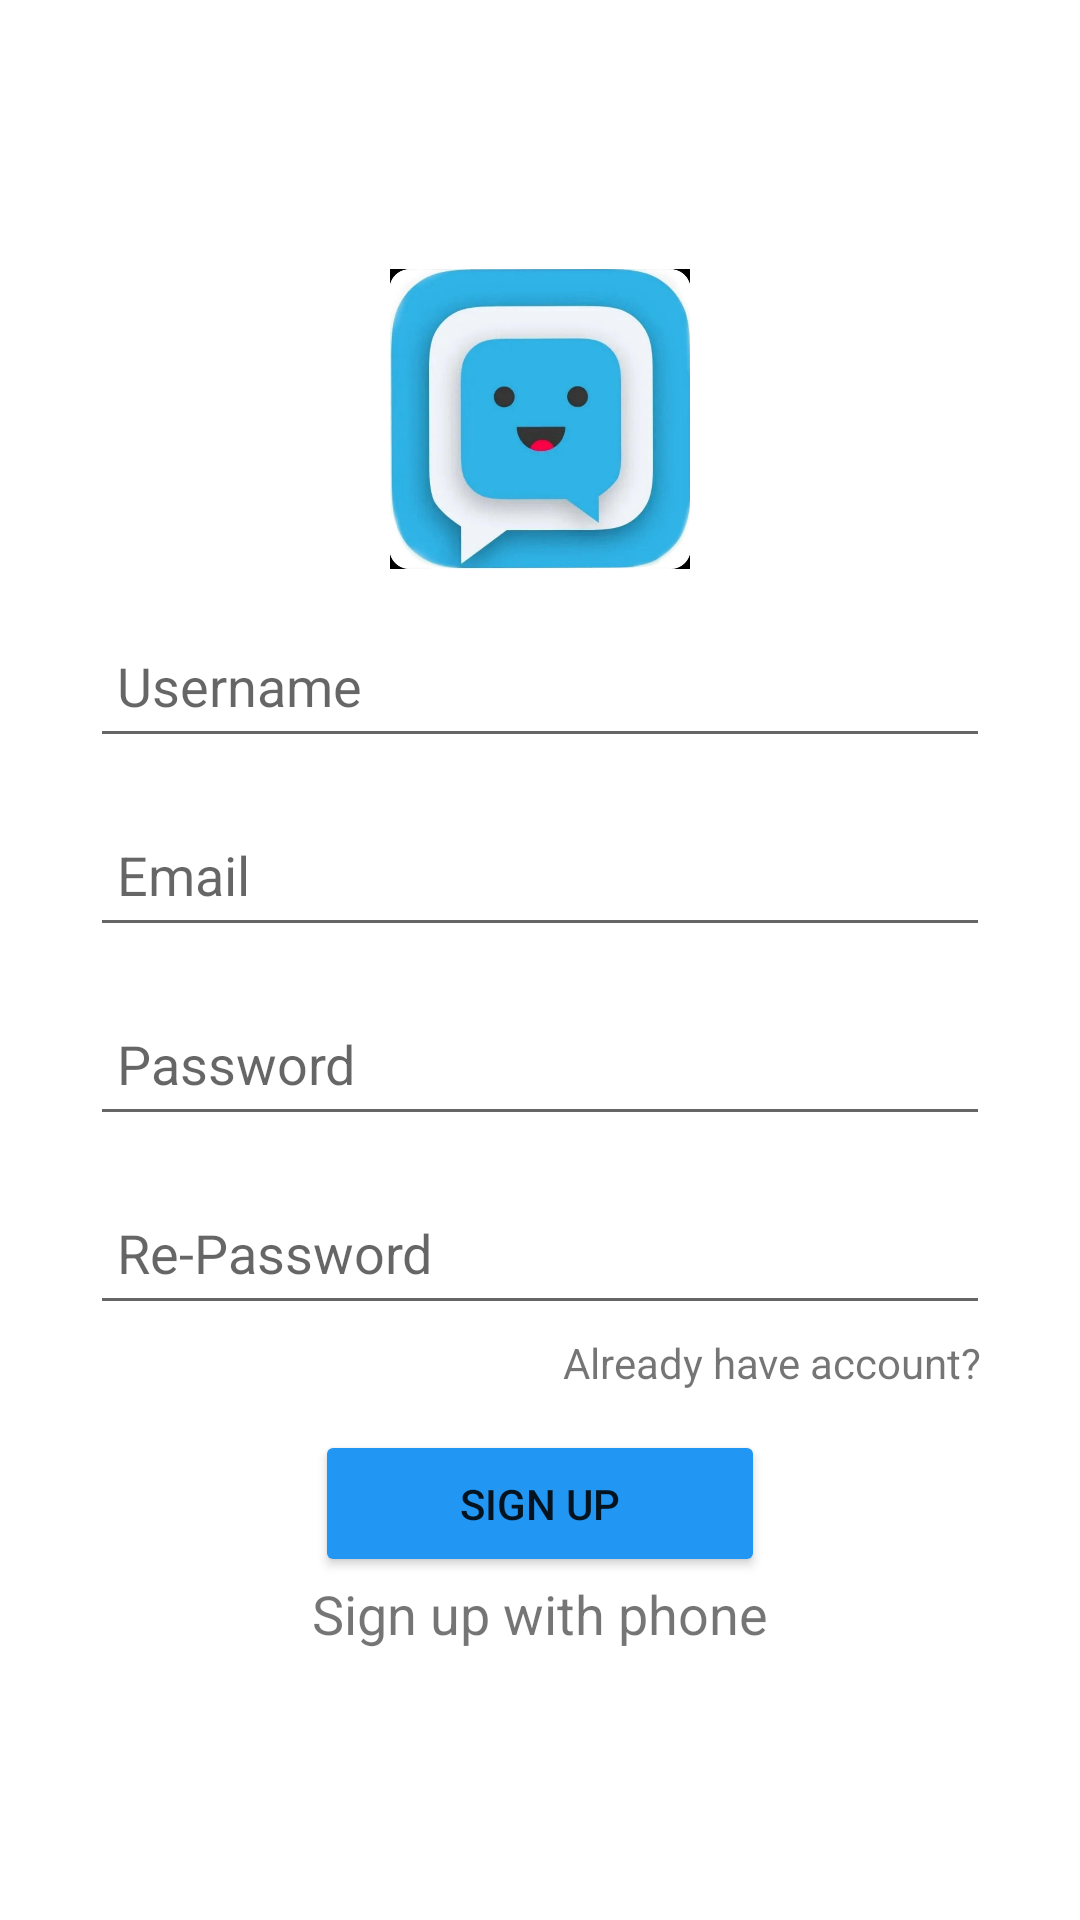

Android layout source for this screen:
<!-- AndroidManifest.xml: activity theme Theme.AppCompat.Light.NoActionBar -->
<!-- res/layout/activity_sign_up.xml -->
<?xml version="1.0" encoding="utf-8"?>
<LinearLayout xmlns:android="http://schemas.android.com/apk/res/android"
    xmlns:app="http://schemas.android.com/apk/res-auto"
    xmlns:tools="http://schemas.android.com/tools"
    android:layout_width="match_parent"
    android:layout_height="match_parent"
    android:background="@color/white"
    android:gravity="center"
    android:orientation="vertical"
    tools:context=".SignUpActivity">

    <LinearLayout
        android:layout_width="match_parent"
        android:layout_height="wrap_content"
        android:layout_margin="30dp"
        android:gravity="center_horizontal"
        android:orientation="vertical">

        <ImageView
            android:id="@+id/imageView"
            android:layout_width="100dp"
            android:layout_height="100dp"
            android:layout_gravity="center"
            android:layout_marginLeft="30dp"
            android:layout_marginRight="30dp"
            android:layout_weight="1"
            app:srcCompat="@drawable/logo3" />

        <EditText
            android:id="@+id/editTextUserName"
            android:layout_width="match_parent"
            android:layout_height="wrap_content"
            android:layout_marginTop="15dp"
            android:layout_weight="1"
            android:ems="10"
            android:hint="Username"
            android:inputType="textPersonName"
            android:minHeight="48dp"
            android:padding="9dp" />

        <EditText
            android:id="@+id/editTextEmail"
            android:layout_width="match_parent"
            android:layout_height="wrap_content"
            android:layout_marginTop="15dp"
            android:layout_weight="1"
            android:ems="10"
            android:hint="Email"
            android:inputType="textEmailAddress"
            android:minHeight="48dp"
            android:padding="9dp" />

        <EditText
            android:id="@+id/editTextPassword"
            android:layout_width="match_parent"
            android:layout_height="wrap_content"
            android:layout_marginTop="15dp"
            android:layout_weight="1"
            android:ems="10"
            android:hint="Password"
            android:inputType="textPassword"
            android:minHeight="48dp"
            android:padding="9dp" />

        <EditText
            android:id="@+id/editTextPassword2"
            android:layout_width="match_parent"
            android:layout_height="wrap_content"
            android:layout_marginTop="15dp"
            android:layout_weight="1"
            android:ems="10"
            android:hint="Re-Password"
            android:inputType="textPassword"
            android:minHeight="48dp"
            android:padding="9dp" />

        <TextView
            android:id="@+id/tvAlreadyAccount"
            android:layout_width="wrap_content"
            android:layout_height="wrap_content"
            android:layout_gravity="right"
            android:gravity="right"
            android:padding="3dp"
            android:text="Already have account?" />

        <Button
            android:id="@+id/btn_signUp"
            android:layout_width="150dp"
            android:layout_height="wrap_content"
            android:layout_marginTop="10dp"
            android:backgroundTint="#2196F3"
            android:padding="15dp"
            android:text="Sign Up"
            app:cornerRadius="4dp" />

        <TextView
            android:id="@+id/signUpPhone"
            android:layout_width="wrap_content"
            android:layout_height="wrap_content"
            android:layout_weight="1"
            android:text="Sign up with phone"
            android:textColor="@color/chat_background"
            android:textSize="18sp" />

    </LinearLayout>

</LinearLayout>
<!-- resources referenced by this layout -->
<resources>
  <!-- drawable logo3: jpg bitmap (drawable, 51478 bytes) -->
  <!-- not gathered from this repository: default colours our renderer supplied (Android Studio template values) -->
  <color name="white">#FFFFFFFF</color>
</resources>
